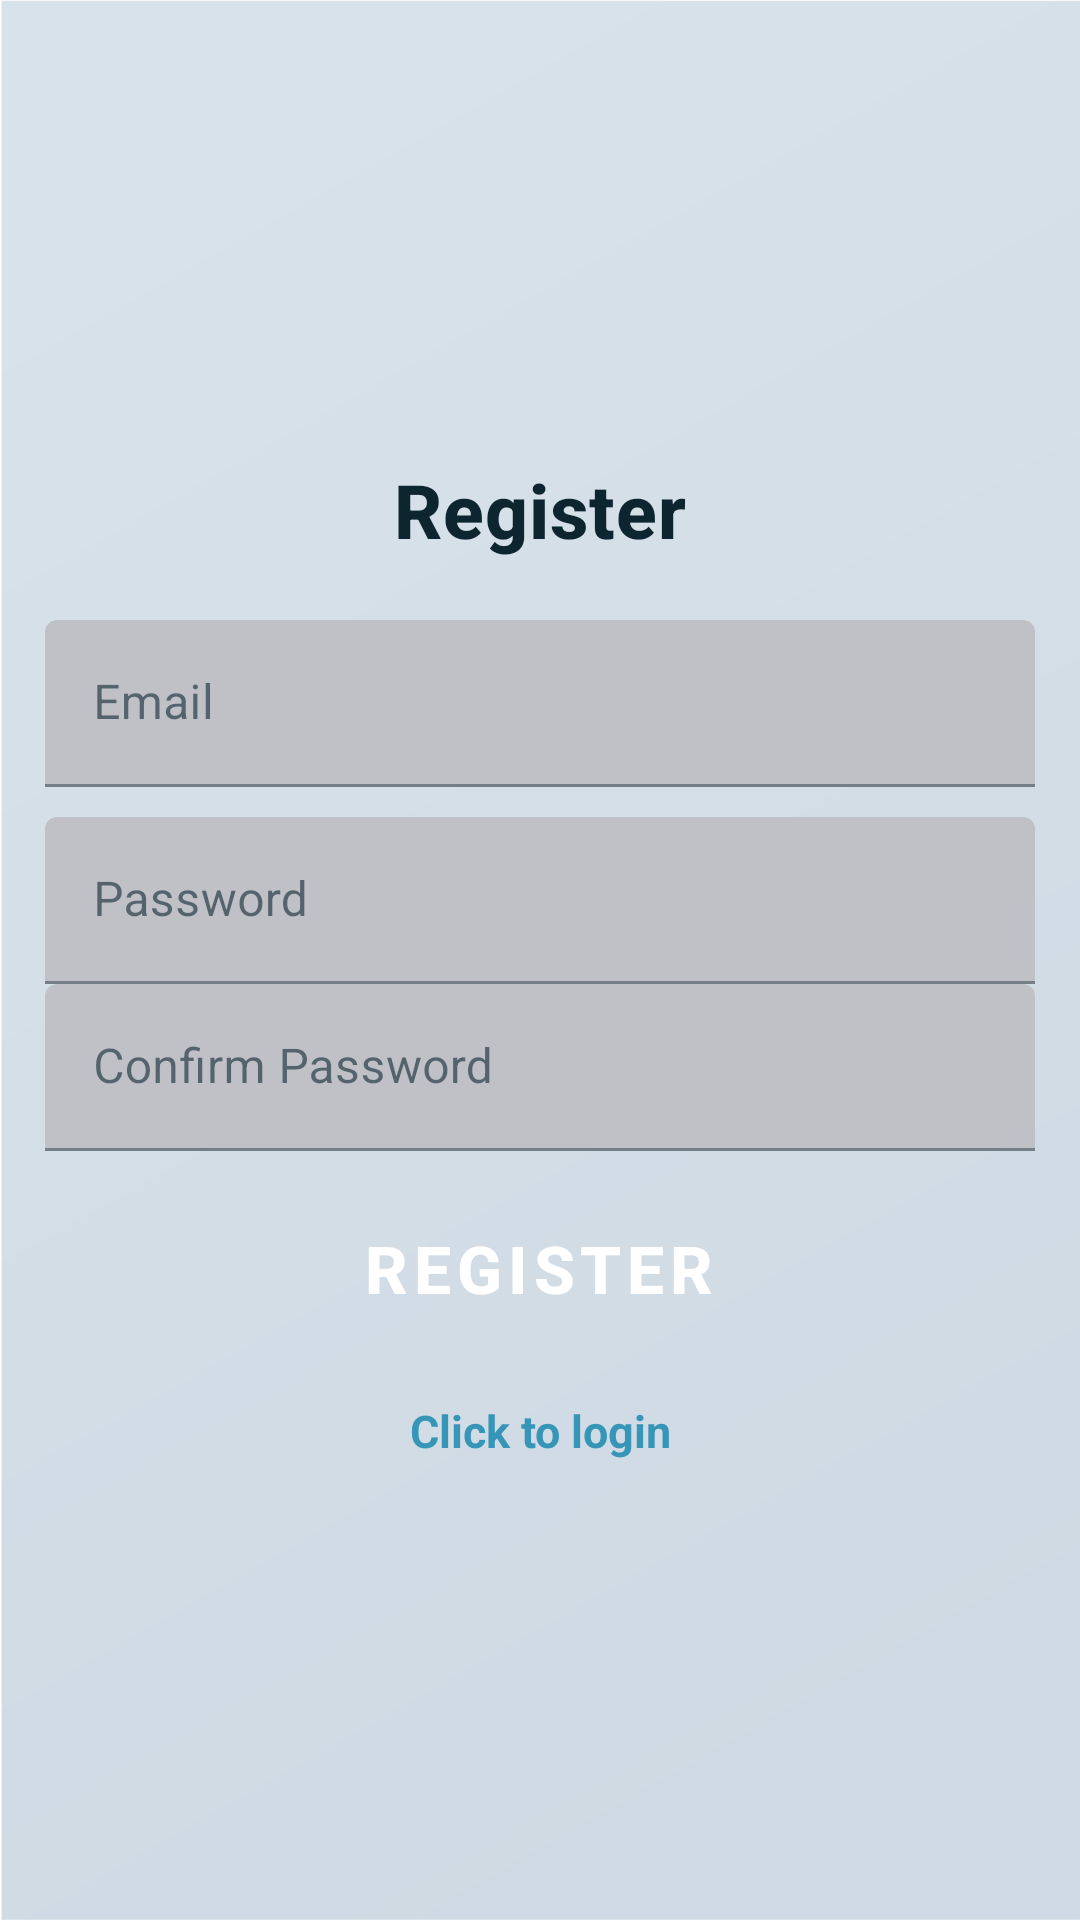

Reconstruct the res/layout file that produces this screen, plus the resources it refers to.
<!-- AndroidManifest.xml: application theme Theme.MyApp -->
<!-- res/layout/fragment_register.xml -->
<?xml version="1.0" encoding="utf-8"?>
<LinearLayout xmlns:android="http://schemas.android.com/apk/res/android"
    xmlns:tools="http://schemas.android.com/tools"
    android:layout_width="match_parent"
    android:layout_height="match_parent"
    tools:context=".fragments.authFragments.RegisterFragment"
    android:orientation="vertical"
    android:padding="15dp"
    android:gravity="center">

    <TextView
        android:layout_width="match_parent"
        android:layout_height="wrap_content"
        android:text="Register"
        android:gravity="center"
        style="@style/CustomTextViewTitle"
        android:layout_marginBottom="20dp"/>

    <com.google.android.material.textfield.TextInputLayout
        android:layout_width="match_parent"
        android:layout_height="wrap_content"
        >
        <com.google.android.material.textfield.TextInputEditText
            android:id="@+id/phone"
            android:backgroundTint="#C0C1C7"
            android:hint="Email"
            android:layout_width="match_parent"
            android:layout_height="wrap_content"
             />
    </com.google.android.material.textfield.TextInputLayout>

    <com.google.android.material.textfield.TextInputLayout
        android:layout_width="match_parent"
        android:layout_height="wrap_content"
        android:layout_marginTop="10dp">
        <com.google.android.material.textfield.TextInputEditText
            android:id="@+id/password"
            android:inputType="textPassword"
            android:hint="Password"
            android:backgroundTint="#C0C1C7"
            android:layout_width="match_parent"
            android:layout_height="wrap_content"
          />
    </com.google.android.material.textfield.TextInputLayout>

    <com.google.android.material.textfield.TextInputLayout
        android:layout_width="match_parent"
        android:layout_height="wrap_content">
        <com.google.android.material.textfield.TextInputEditText
            android:id="@+id/confirmPassword"
            android:inputType="textPassword"
            android:hint="Confirm Password"
            android:backgroundTint="#C0C1C7"
            android:layout_width="match_parent"
            android:layout_height="wrap_content"
            />
    </com.google.android.material.textfield.TextInputLayout>

    <ProgressBar
        android:id="@+id/progressBar"
        android:visibility="gone"
        android:layout_width="wrap_content"
        android:layout_height="wrap_content" />

    <Button
        android:id="@+id/registerButton"
        android:text="REGISTER"
        android:layout_width="wrap_content"
        android:layout_height="wrap_content"
        android:layout_marginTop="15dp"
        android:backgroundTint="?attr/colorPrimary"
        android:textColor="?attr/colorOnPrimary" />

    <TextView
        android:id="@+id/loginNow"
        android:textStyle="bold"
        android:textSize="15sp"
        android:layout_marginTop="20dp"
        android:layout_width="match_parent"
        android:layout_height="wrap_content"
        android:gravity="center"
        android:text="Click to login"
        android:textColor="?attr/colorSecondary" />

</LinearLayout>
<!-- resources referenced by this layout -->
<resources>
  <style name="CustomTextViewTitle" parent="TextAppearance.MaterialComponents.Headline6">
          <item name="android:textColor">@color/blue4</item>
          <item name="android:textSize">25sp</item>
          <item name="android:textStyle">bold</item>
      </style>
  <style name="Theme.MyApp" parent="Theme.MaterialComponents.DayNight.NoActionBar">
          
          <item name="colorPrimary">@color/blue6</item>
          <item name="colorPrimaryVariant">@color/blue4</item>
          <item name="colorOnPrimary">@color/white</item>
  
          <item name="colorSecondary">@color/blue2</item>
          <item name="colorSecondaryVariant">@color/blue4</item>
          <item name="colorOnSecondary">@color/white</item>
  
          <item name="colorSurface">@color/blue1</item>
          <item name="colorOnBackground">@color/black</item>
          <item name="colorOnSurface">@color/blue4</item>
  
          <item name="android:windowBackground">@drawable/fonbg</item>
  
          
          <item name="android:navigationBarColor">@color/blue6</item>
          <item name="android:statusBarColor">@color/blue6</item>
          <item name="android:buttonStyle">@style/CustomButton</item>
          <item name="android:textColorPrimary">@color/blue4</item>
      </style>
  <color name="blue4">#0d252e</color>
  <color name="blue6">#3ea9cf</color>
  <color name="white">#FFFFFFFF</color>
  <color name="blue2">#3796b8</color>
  <color name="blue1">#45bce6</color>
  <color name="black">#FF000000</color>
  <!-- drawable fonbg: png bitmap (drawable, 30557 bytes) -->
  <style name="CustomButton" parent="Widget.MaterialComponents.Button">
          <item name="android:textSize">22sp</item>
          <item name="android:textColor">@color/white</item>
          <item name="android:textStyle">bold</item>
          <item name="android:textAllCaps">false</item>
          <item name="android:backgroundTint">@color/blue6</item>
  
      </style>
</resources>
